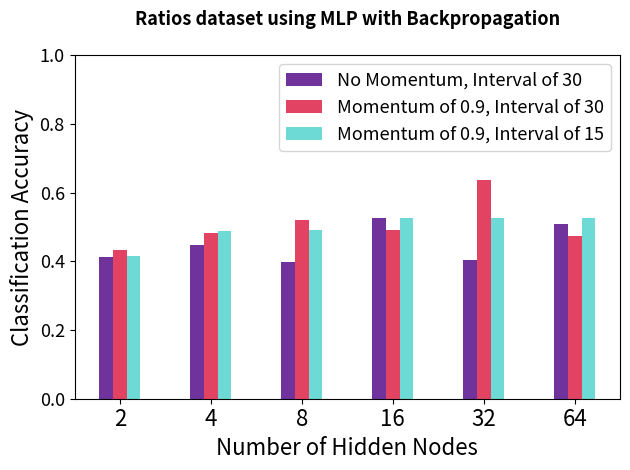

Generate this figure with matplotlib:
import numpy as np
import matplotlib.pyplot as plt

n_groups = 6

bpNoMomentum = (0.4121212121, 0.4477272727, 0.3977272727, 0.5257575758, 0.403030303, 0.5090909091)
bpMomentum30 =  (0.4325757576, 0.4833333333, 0.5204545455, 0.4924242424, 0.6356060606, 0.4734848485)
bpMomentum15 = (0.4143939394, 0.4886363636, 0.4909090909, 0.5257575758, 0.5257575758, 0.5265151515)

fig, ax = plt.subplots()
index = np.arange(n_groups)
bar_width = 0.15
opacity = 0.8
font_size_large = 16
font_size_small = 13

rects1 = plt.bar(index, bpNoMomentum, bar_width,
alpha=opacity,
color='indigo',
label='No Momentum, Interval of 30')

rects2 = plt.bar(index + bar_width, bpMomentum30, bar_width,
alpha=opacity,
color='crimson',
label='Momentum of 0.9, Interval of 30')

rects3 = plt.bar(index + bar_width*2, bpMomentum15, bar_width,
alpha=opacity,
color='mediumturquoise',
label='Momentum of 0.9, Interval of 15')

plt.ylim(0,1.0)
plt.xlabel('Number of Hidden Nodes', fontsize=font_size_large)
plt.ylabel('Classification Accuracy', fontsize=font_size_large)
plt.title('Ratios dataset using MLP with Backpropagation\n', fontweight='bold', fontsize=font_size_small)
plt.xticks(index + bar_width, ('2', '4', '8', '16', '32', '64'), fontsize=font_size_large)
plt.yticks(fontsize=font_size_small)
plt.legend(fontsize=font_size_small)


plt.tight_layout()
plt.show()
